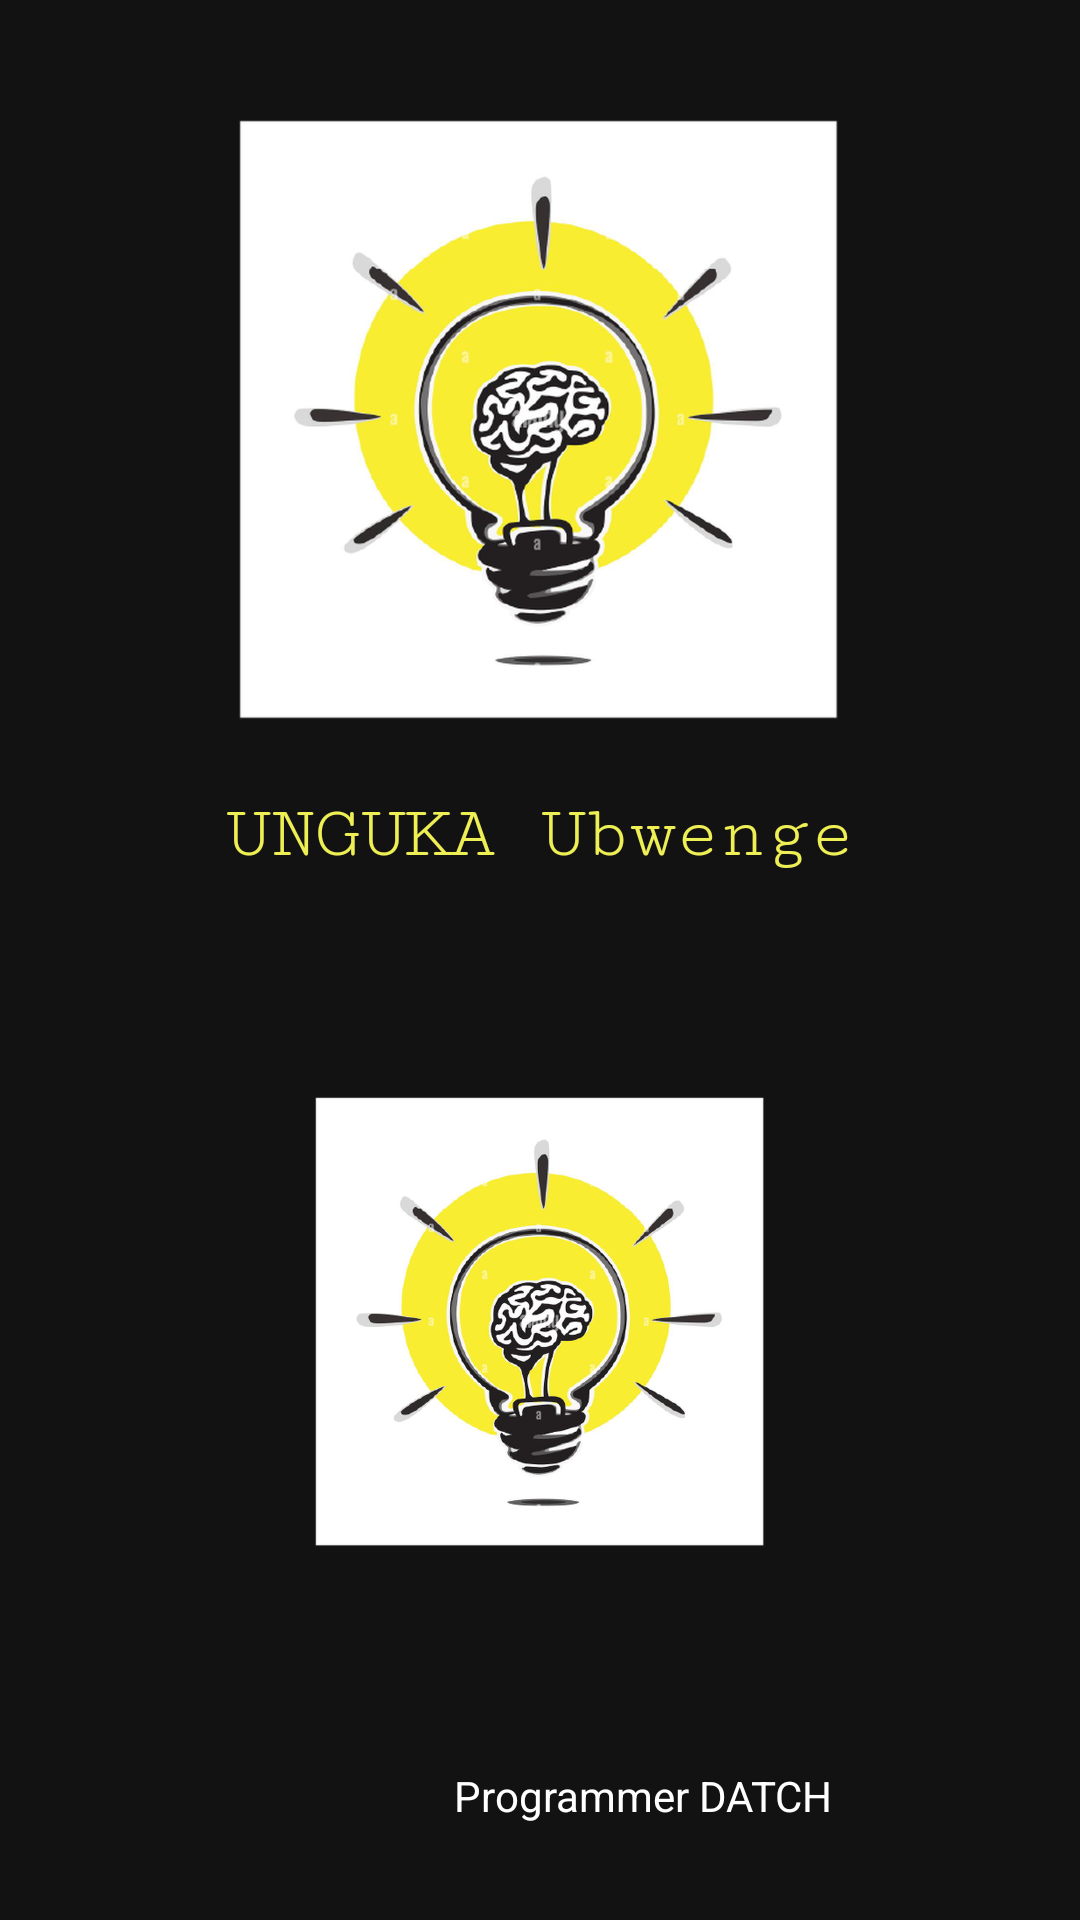

The Android layout XML behind this screen, and the referenced resources:
<!-- AndroidManifest.xml: activity theme Theme.Design.NoActionBar -->
<!-- res/layout/activity_main.xml -->
<?xml version="1.0" encoding="utf-8"?>
<androidx.constraintlayout.widget.ConstraintLayout xmlns:android="http://schemas.android.com/apk/res/android"
    xmlns:app="http://schemas.android.com/apk/res-auto"
    xmlns:tools="http://schemas.android.com/tools"
    android:layout_width="match_parent"
    android:layout_height="match_parent"
    android:background="@color/ntakomisiyo_dark"
    tools:context=".MainActivity">

    <ImageView
        android:id="@+id/idIVLogo"
        android:layout_width="200dp"
        android:layout_height="200dp"
        android:layout_marginTop="40dp"
        android:src="@drawable/ungukubwengelogo"
        app:layout_constraintEnd_toEndOf="parent"
        app:layout_constraintHorizontal_bias="0.497"
        app:layout_constraintStart_toStartOf="parent"
        app:layout_constraintTop_toTopOf="parent" />

    <TextView
        android:id="@+id/idTVAppName"
        android:layout_width="match_parent"
        android:layout_height="wrap_content"
        android:layout_below="@id/idIVLogo"
        android:layout_marginTop="20dp"
        android:fontFamily="serif-monospace"
        android:gravity="center"
        android:padding="4dp"
        android:text="UNGUKA Ubwenge"
        android:textAlignment="center"
        android:textColor="@color/ntakomisiyo_color"
        android:textSize="25dp"
        app:layout_constraintEnd_toEndOf="parent"
        app:layout_constraintHorizontal_bias="0.0"
        app:layout_constraintStart_toStartOf="parent"
        app:layout_constraintTop_toBottomOf="@+id/idIVLogo" />


    <ImageView
        android:id="@+id/buyImg"
        android:layout_width="150dp"
        android:layout_height="150dp"
        android:layout_below="@id/idTVAppName"
        android:src="@drawable/ungukubwengelogo"
        app:layout_constraintBottom_toTopOf="@+id/idTVPro"
        app:layout_constraintEnd_toEndOf="parent"
        app:layout_constraintStart_toStartOf="parent"
        app:layout_constraintTop_toBottomOf="@+id/idTVAppName"
        app:layout_constraintVertical_bias="0.502" />

    <TextView
        android:id="@+id/idTVPro"
        android:layout_width="wrap_content"
        android:layout_height="wrap_content"
        android:layout_marginBottom="28dp"
        android:fontFamily="sans-serif"
        android:gravity="center"
        android:padding="4dp"
        android:text=" Programmer DATCH "
        android:textAlignment="center"
        android:textColor="@color/white"
        android:textSize="14dp"
        app:layout_constraintBottom_toBottomOf="parent"
        app:layout_constraintEnd_toEndOf="parent"
        app:layout_constraintHorizontal_bias="0.146"
        app:layout_constraintStart_toEndOf="@+id/proImg" />

    <ImageView
        android:id="@+id/proImg"
        android:layout_width="40dp"
        android:layout_height="40dp"
        android:layout_below="@id/idTVAppName"
        android:layout_marginBottom="16dp"
        android:src="@drawable/profile"
        app:layout_constraintBottom_toBottomOf="parent"
        app:layout_constraintEnd_toEndOf="parent"
        app:layout_constraintHorizontal_bias="0.285"
        app:layout_constraintStart_toStartOf="parent" />

</androidx.constraintlayout.widget.ConstraintLayout>
<!-- resources referenced by this layout -->
<resources>
  <color name="ntakomisiyo_color">#EEEE55</color>
  <color name="ntakomisiyo_dark">#121212</color>
  <color name="white">#FFFFFFFF</color>
  <!-- drawable ungukubwengelogo: png bitmap (drawable-hdpi, 140796 bytes) -->
</resources>
